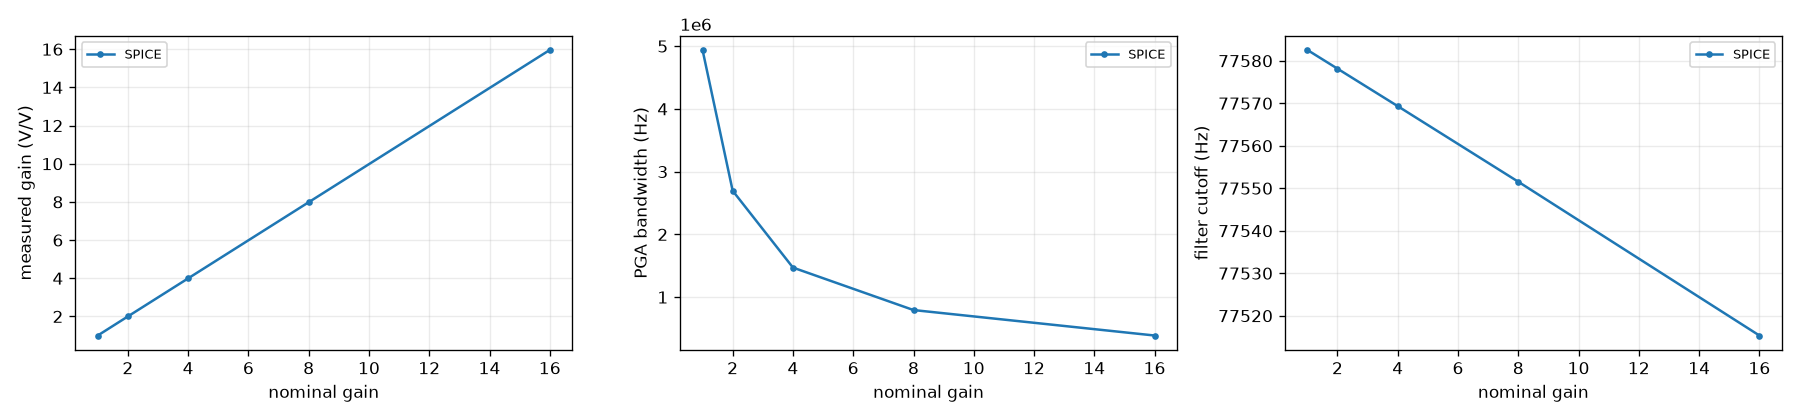

The table this chart was drawn from, first rows:
nominal gain, model, measured gain (V/V), PGA bandwidth (Hz), filter cutoff (Hz)
1, SPICE, 1, 4939746, 77583
2, SPICE, 2, 2695073, 77578
4, SPICE, 3.995, 1471072, 77569
8, SPICE, 7.984, 794121, 77552
16, SPICE, 15.96, 388261, 77515
